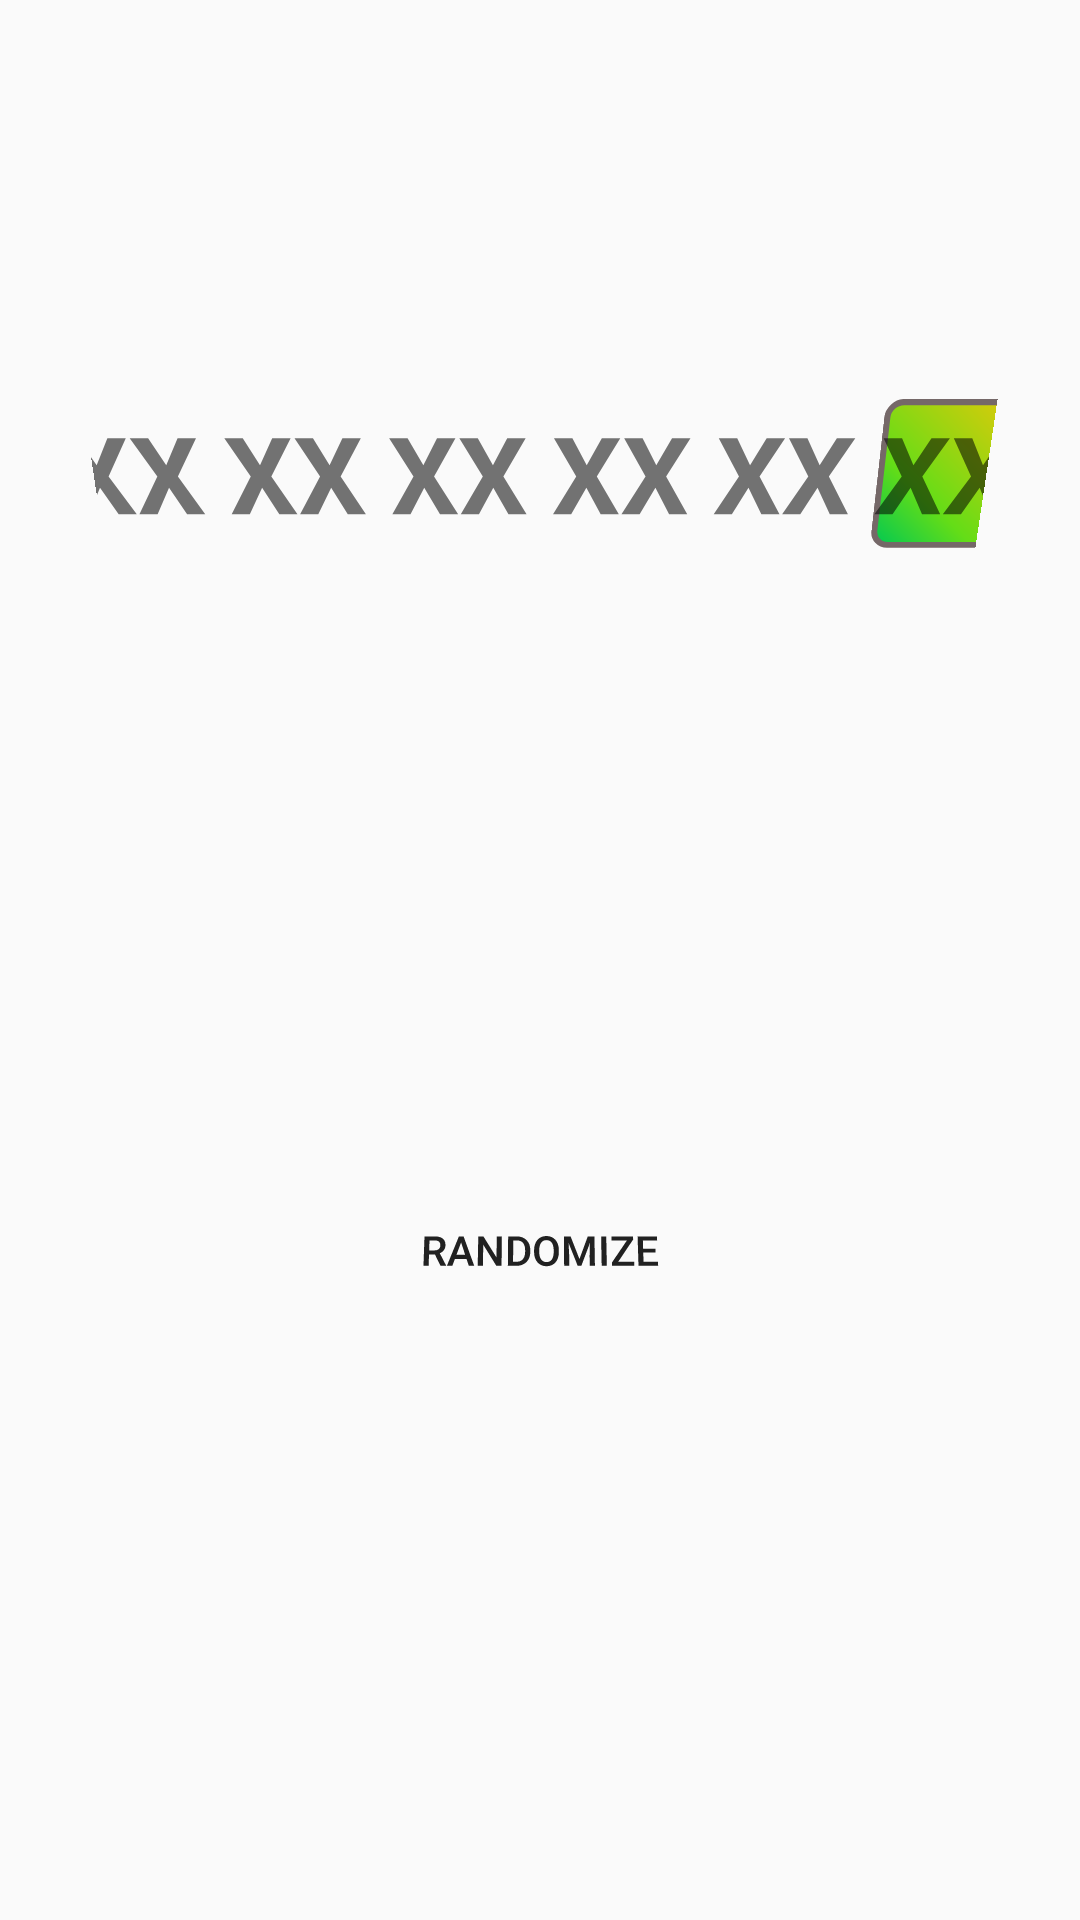

Here is an Android app screen rendered from its layout file. Give the layout XML and the strings, colors and styles it references.
<!-- AndroidManifest.xml: application theme AppTheme -->
<!-- res/layout/ekstrapensja.xml -->
<?xml version="1.0" encoding="utf-8"?>
<androidx.constraintlayout.widget.ConstraintLayout xmlns:android="http://schemas.android.com/apk/res/android"
    android:layout_width="match_parent"
    android:layout_height="match_parent"
    xmlns:app="http://schemas.android.com/apk/res-auto">


    <TableLayout
        android:id="@+id/tableLayout"
        android:layout_width="0dp"
        android:layout_height="wrap_content"
        android:layout_marginStart="32dp"
        android:layout_marginEnd="32dp"
        android:rotationX="-11"
        app:layout_constraintBottom_toBottomOf="parent"
        app:layout_constraintEnd_toEndOf="parent"
        app:layout_constraintStart_toStartOf="parent"
        app:layout_constraintTop_toTopOf="parent"
        app:layout_constraintVertical_bias="0.23000002">


        <TableRow
            android:layout_width="match_parent"
            android:layout_height="match_parent"
            android:gravity="center"
            android:paddingBottom="10dp">

            <TextView
                android:id="@+id/Pierwszaliczba"
                android:layout_width="match_parent"
                android:layout_height="match_parent"
                android:background="@drawable/select_button"
                android:text="XX"
                android:textAlignment="center"
                android:textSize="36sp"
                android:textStyle="bold" />

            <TextView
                android:id="@+id/Drugaliczba"
                android:layout_width="match_parent"
                android:layout_height="match_parent"
                android:layout_marginStart="8dp"
                android:background="@drawable/select_button"
                android:text="XX"
                android:textAlignment="center"
                android:textSize="36sp"
                android:textStyle="bold" />

            <TextView
                android:id="@+id/Trzecialiczba"
                android:layout_width="match_parent"
                android:layout_height="match_parent"
                android:layout_marginStart="8dp"
                android:background="@drawable/select_button"
                android:text="XX"
                android:textAlignment="center"
                android:textSize="36sp"
                android:textStyle="bold" />

            <TextView
                android:id="@+id/czwartaliczba"
                android:layout_width="match_parent"
                android:layout_height="match_parent"
                android:layout_marginStart="8dp"
                android:background="@drawable/select_button"
                android:text="XX"
                android:textAlignment="center"
                android:textSize="36sp"
                android:textStyle="bold" />

            <TextView
                android:id="@+id/piontaliczba"
                android:layout_width="match_parent"
                android:layout_height="match_parent"
                android:layout_marginStart="8dp"
                android:background="@drawable/select_button"
                android:text="XX"
                android:textAlignment="center"
                android:textSize="36sp"
                android:textStyle="bold" />

            <TextView
                android:id="@+id/szustaliczba"
                android:layout_width="match_parent"
                android:layout_height="match_parent"
                android:layout_marginStart="8dp"
                android:background="@drawable/select_button_ekstra"
                android:text="XX"
                android:textAlignment="center"
                android:textSize="36sp"
                android:textStyle="bold" />
        </TableRow>

    </TableLayout>

    <Button
        android:id="@+id/buttonLosuj"
        android:layout_width="0dp"
        android:layout_height="wrap_content"
        android:layout_marginStart="32dp"
        android:layout_marginEnd="32dp"
        android:background="@drawable/select_button"
        android:rotationX="10"
        android:text="@string/losuj"
        app:layout_constraintBottom_toBottomOf="parent"
        app:layout_constraintEnd_toEndOf="parent"
        app:layout_constraintStart_toStartOf="parent"
        app:layout_constraintTop_toBottomOf="@+id/tableLayout" />


</androidx.constraintlayout.widget.ConstraintLayout>
<!-- resources referenced by this layout -->
<resources>
  <!-- drawable select_button_ekstra (drawable) -->
  <?xml version="1.0" encoding="utf-8"?>
  <shape xmlns:android="http://schemas.android.com/apk/res/android" android:shape="rectangle" >
      <corners
          android:radius="5dp"
          />
      <gradient
          android:angle="45"
          android:centerX="35%"
          android:centerColor="#64DD17"
          android:startColor="#00C853"
          android:endColor="#ffe4c909"
          android:type="linear"
          />
      <padding
          android:left="0dp"
          android:top="0dp"
          android:right="0dp"
          android:bottom="0dp"
          />
      <stroke
          android:width="2dp"
          android:color="#ff756868"
          />
      <size
          android:height="50dp"
          />
  </shape>
  <string name="losuj">Randomize</string>
  <style name="AppTheme" parent="Theme.AppCompat.Light.DarkActionBar">
          
          <item name="colorPrimary">@color/colorPrimary</item>
          <item name="colorPrimaryDark">@color/colorPrimaryDark</item>
          <item name="colorAccent">@color/colorAccent</item>
      </style>
  <!-- not gathered from this repository: default colours our renderer supplied (Android Studio template values) -->
  <color name="colorPrimary">#FF6200EE</color>
  <color name="colorPrimaryDark">#FF3700B3</color>
  <color name="colorAccent">#FF03DAC5</color>
</resources>
